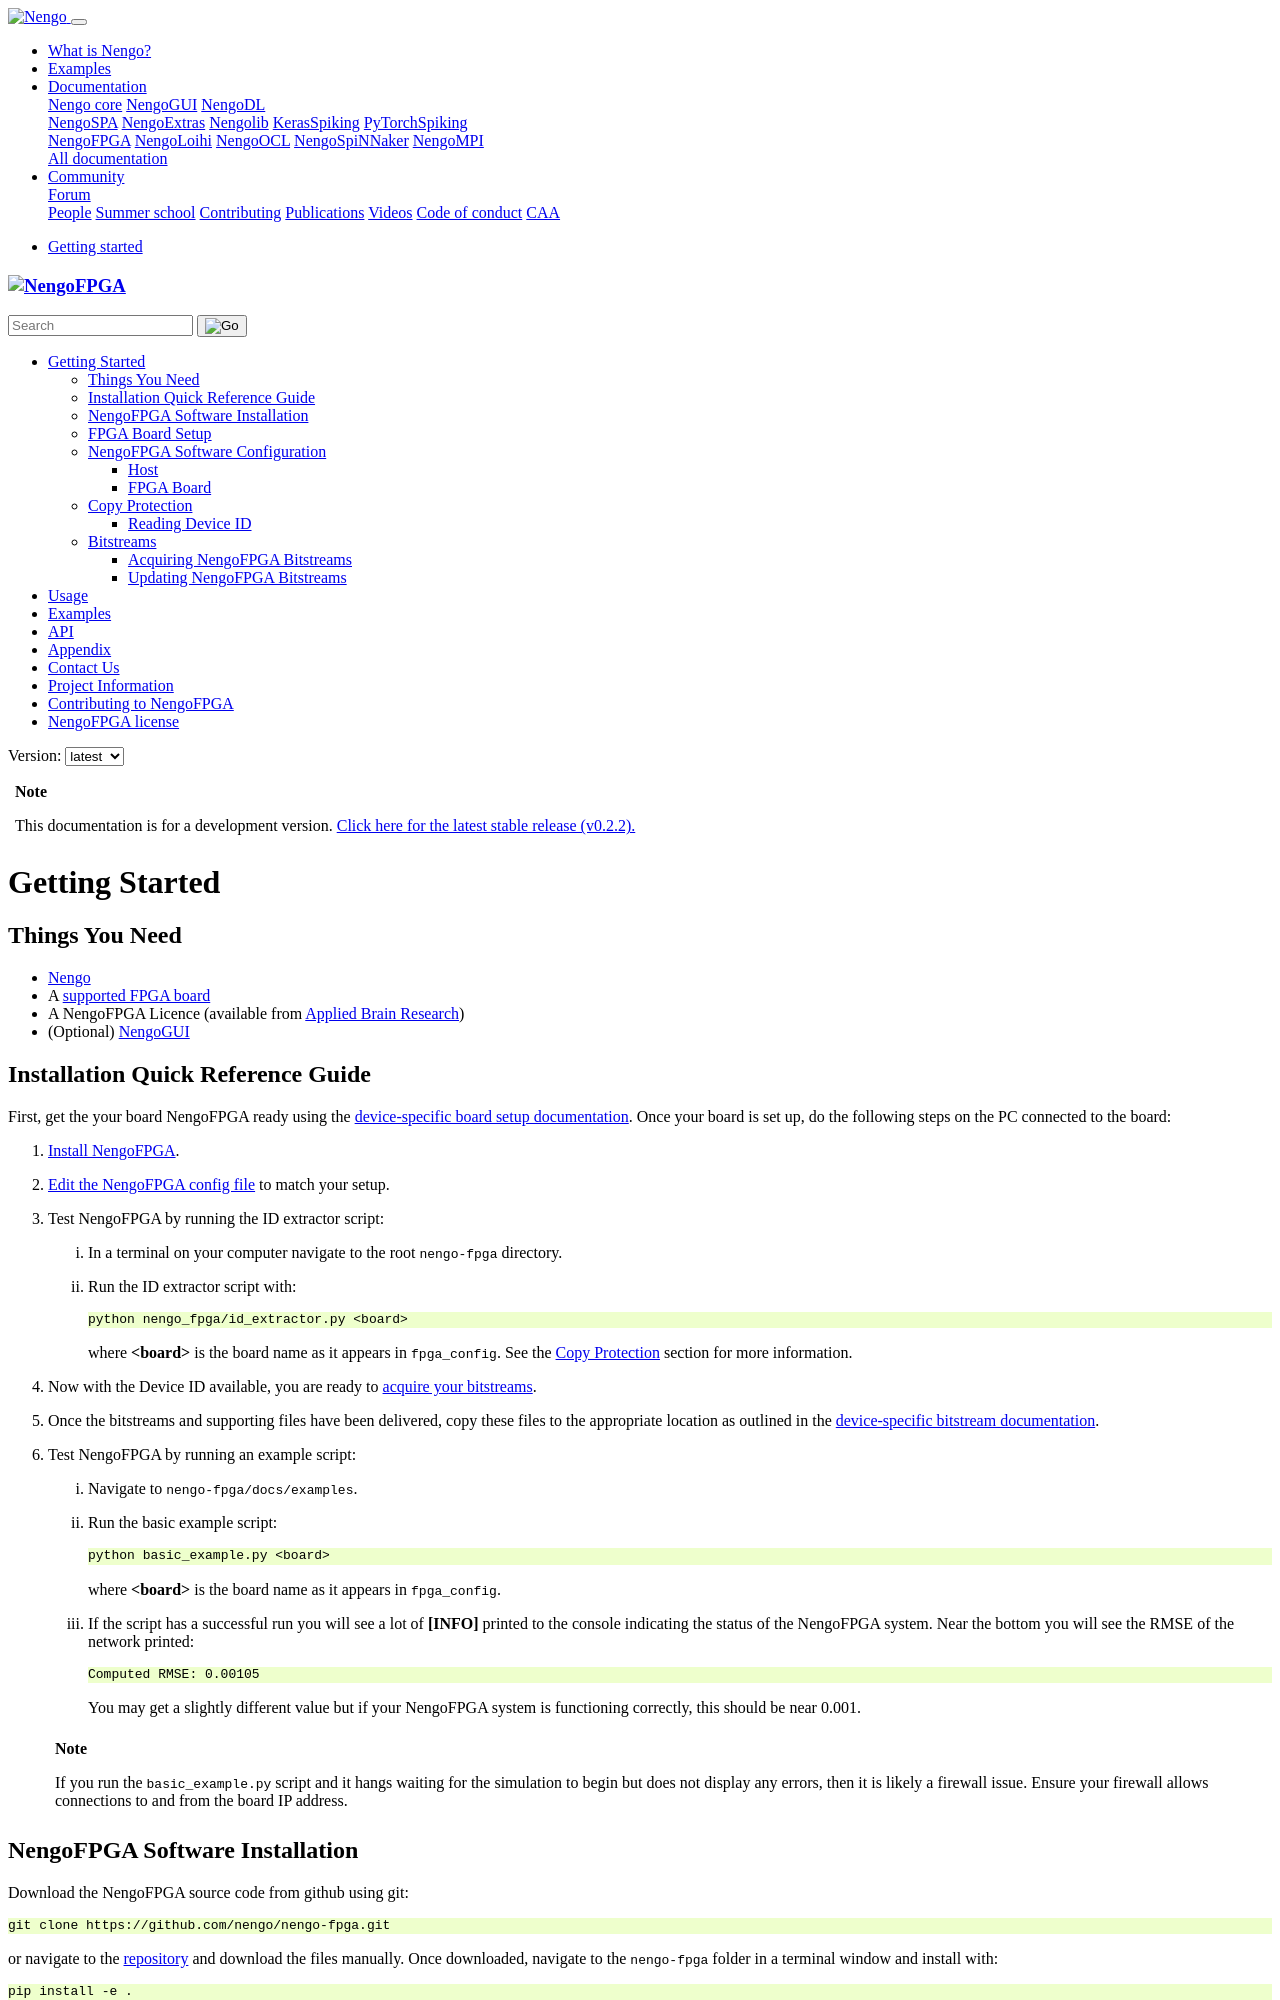

repository: nengo/nengo-fpga · page: getting-started.html · generator: sphinx

***************
Getting Started
***************

Things You Need
===============

- :std:doc:`Nengo <nengo:getting-started>`
- A :ref:`supported FPGA board <supported-hardware>`
- A NengoFPGA Licence (available from `Applied Brain Research
  <https://appliedbrainresearch.myshopify.com/collections/all>`_)
- (Optional) `NengoGUI <https://github.com/nengo/nengo-gui>`_

.. _quick-guide:

Installation Quick Reference Guide
==================================

.. Do we have a troubleshooting piece here in case something doesn't work?

.. rst-class:: compact

First, get the your board NengoFPGA ready using the
:ref:`device-specific board setup documentation <board-setup>`.
Once your board is set up, do the following steps on the PC connected to the board:

1. :ref:`Install NengoFPGA <software-install>`.
#. :ref:`Edit the NengoFPGA config file <nengofpga-config>` to match your setup.
#. Test NengoFPGA by running the ID extractor script:

   i. In a terminal on your computer navigate to the root ``nengo-fpga``
      directory.
   #. Run the ID extractor script with:

      .. code-block:: bash

         python nengo_fpga/id_extractor.py <board>

      where **<board>** is the board name as it appears in ``fpga_config``.
      See the `Copy Protection`_ section for more information.

#. Now with the Device ID available, you are ready to
   :ref:`acquire your bitstreams <get-bitstreams>`.
#. Once the bitstreams and supporting files have been delivered, copy these
   files to the appropriate location as outlined in the
   :ref:`device-specific bitstream documentation <update-bitstreams>`.
#. Test NengoFPGA by running an example script:

   i. Navigate to ``nengo-fpga/docs/examples``.
   #. Run the basic example script:

      .. code-block:: bash

         python basic_example.py <board>

      where **<board>** is the board name as it appears in ``fpga_config``.

   #. If the script has a successful run you will see a lot of **[INFO]**
      printed to the console indicating the status of the NengoFPGA system.
      Near the bottom you will see the RMSE of the network printed:

      .. code-block:: none

         Computed RMSE: 0.00105

      You may get a slightly different value but if your NengoFPGA system
      is functioning correctly, this should be near 0.001.

   .. note::
      If you run the ``basic_example.py`` script and it hangs waiting for the
      simulation to begin but does not display any errors, then it is likely
      a firewall issue. Ensure your firewall allows connections to and from
      the board IP address.



.. _software-install:

NengoFPGA Software Installation
===============================

Download the NengoFPGA source code from github using git:

.. code-block:: bash

   git clone https://github.com/nengo/nengo-fpga.git

or navigate to the `repository <https://github.com/nengo/nengo-fpga>`_ and
download the files manually. Once downloaded, navigate to the ``nengo-fpga``
folder in a terminal window and install with:

.. code-block:: bash

   pip install -e .

.. _board-setup:

FPGA Board Setup
================

Follow documentation for your particular FPGA device:

- :std:doc:`Board setup for Terasic DE1-SoC <nengo-de1:getting-started>`
  (Intel Cyclone V)
- :std:doc:`Board setup for Digilent or TUL PYNQ <nengo-pynq:getting-started>`
  (Xilinx Zynq)

The full list of hardware that NengoFPGA supports, and the links to their
respective documentation can be found :ref:`here <supported-hardware>`.

.. _nengofpga-config:

NengoFPGA Software Configuration
================================

NengoFPGA is the frontend that connects to one of many backend FPGA devices. You
will need to have a :ref:`supported FPGA board <supported-hardware>` with access
to Applied Brain Research's designs. Each FPGA board will have it's own setup
and configuration procedure outlined in it's own documentation, however, the
NengoFPGA frontend has its own configuration as outlined below.

The NengoFPGA default config file, ``fpga_config``, is located in the root
directory of ``nengo-fpga`` and contains example settings for your host machine
as well as the FPGA board you are using. You can also create a copy in the
directory in which your project files are located. Anything in square brackets
(eg. **[host]**) defines a new entry name and everything below that name up
until the name defines parameters of that entry.
